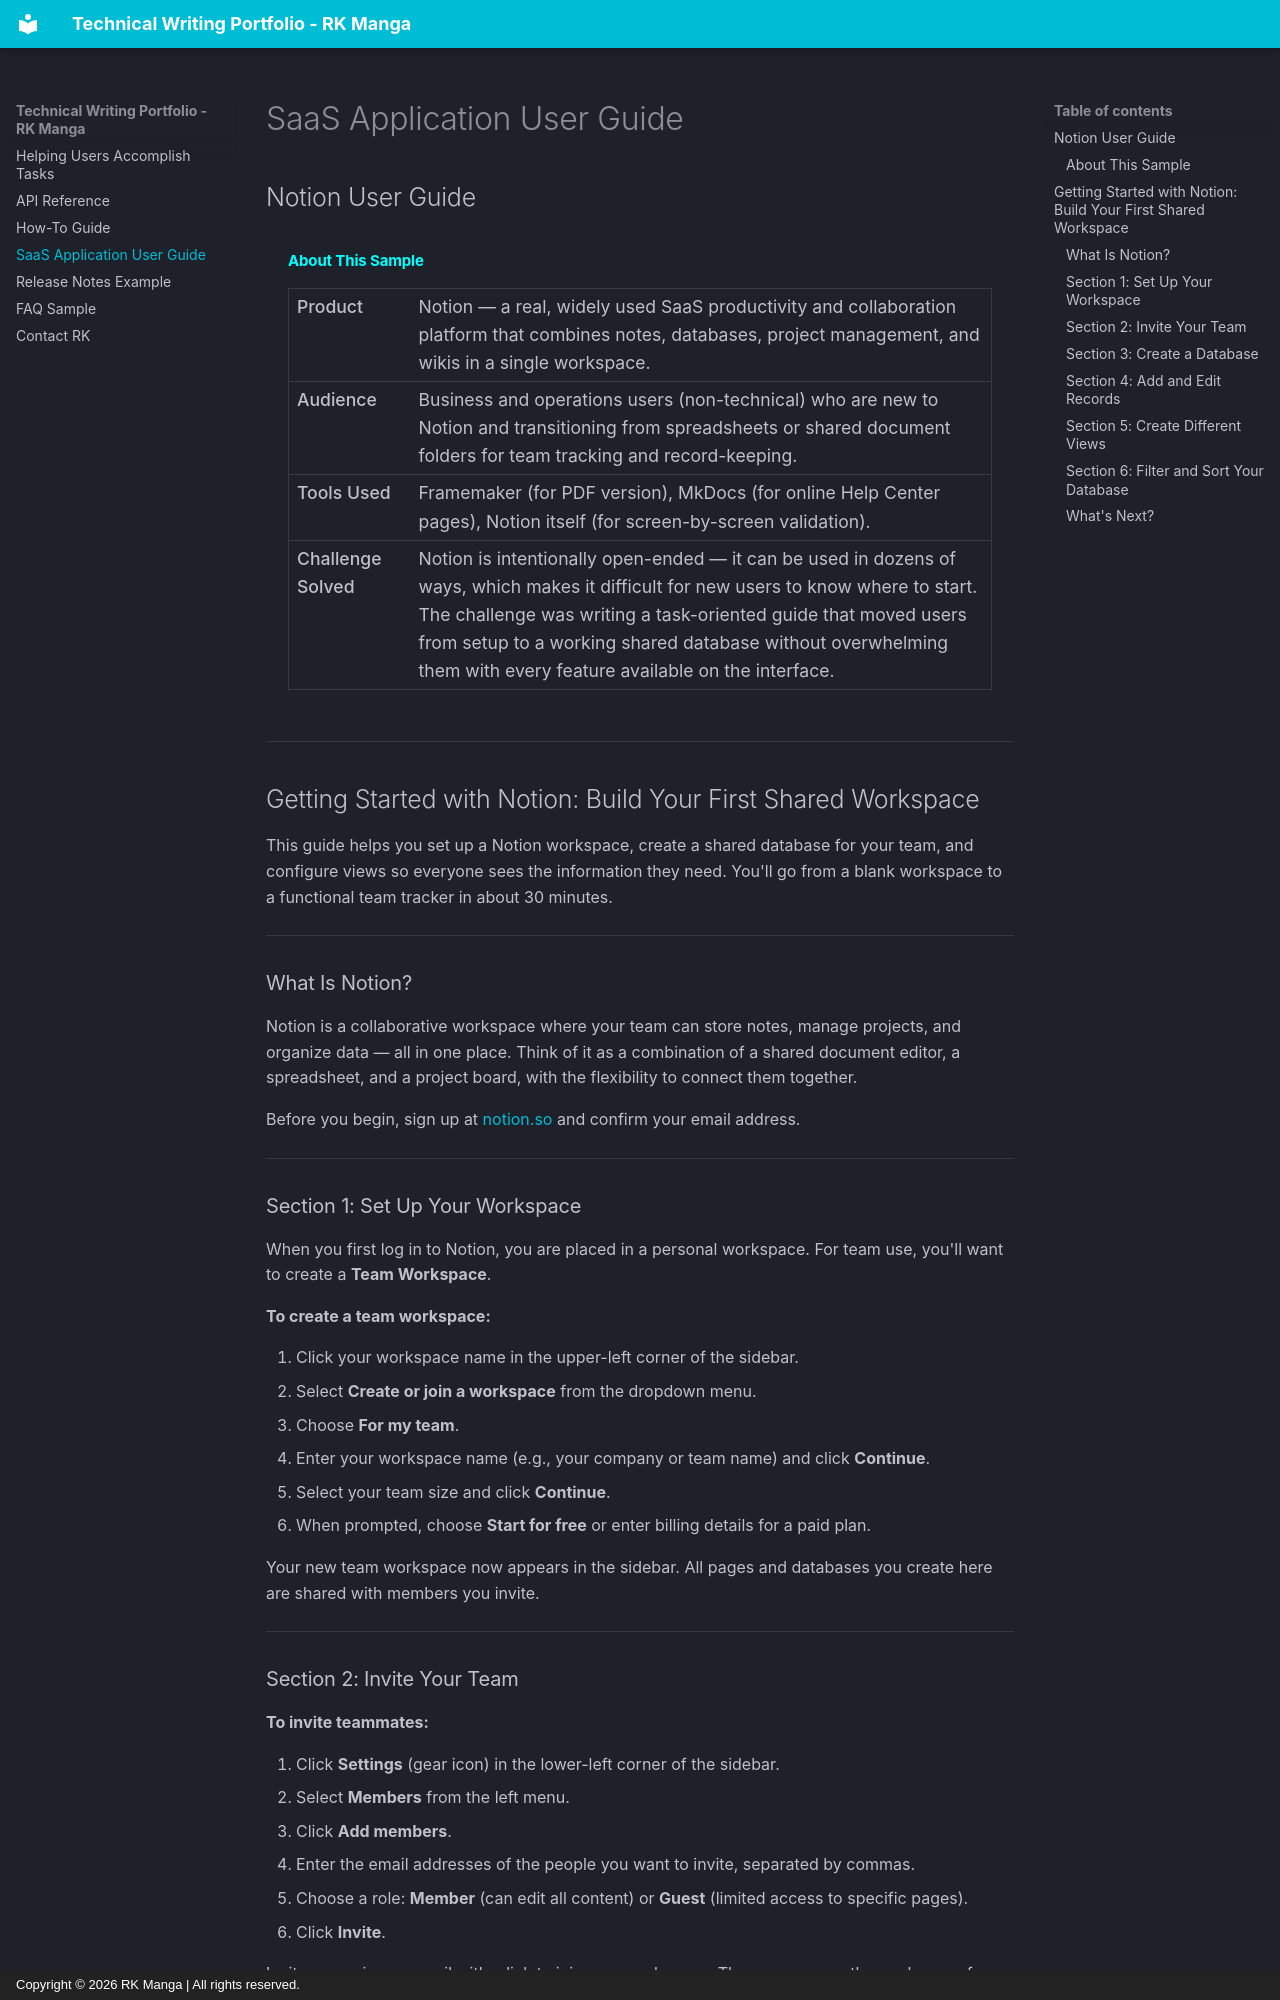

repository: rkmanga/technical-writing · page: saas-user-guide/index.html · generator: mkdocs · copyright: Copyright © 2026 RK Manga | All rights reserved.

---
layout: page
title: "SaaS Application User Guide"
---
<section class="section" markdown="1">

<h2 class="section-title"><span class="icon-holder"><i class="fas fa-book-open"></i> Notion User Guide</span></h2>

<div class="annotation-block" style="background: #11-0602; border: 0px solid #c3ddd5; border-radius: 4px; padding: 18px 22px; margin-bottom: 32px;">
  <h4 style="margin-top: 0; color: #02ffff; font-size: .75rem;">About This Sample</h4>
  <table style="width: 100%; font-size: 0.88rem; border-collapse: collapse;">
    <tr>
      <td style="width: 130px; font-weight: 500; padding: 4px 10px 4px 8px; vertical-align: top; color: #11-0602;">Product</td>
      <td style="padding: 4px 0; color: #11-0602;">Notion — a real, widely used SaaS productivity and collaboration platform that combines notes, databases, project management, and wikis in a single workspace.</td>
    </tr>
    <tr>
      <td style="font-weight: 500; padding: 4px 10px 4px 8px; vertical-align: top; color: #11-0602;">Audience</td>
      <td style="padding: 4px 0; color: #11-0602;">Business and operations users (non-technical) who are new to Notion and transitioning from spreadsheets or shared document folders for team tracking and record-keeping.</td>
    </tr>
    <tr>
      <td style="font-weight: 500; padding: 4px 10px 4px 8px; vertical-align: top; color: #11-0602;">Tools Used</td>
      <td style="padding: 4px 0; color: #11-0602;">Framemaker (for PDF version), MkDocs (for online Help Center pages), Notion itself (for screen-by-screen validation).</td>
    </tr>
    <tr>
      <td style="font-weight: 500; padding: 4px 10px 4px 8px; vertical-align: top; color: #11-0602;">Challenge Solved</td>
      <td style="padding: 4px 0; color: #11-0602;">Notion is intentionally open-ended — it can be used in dozens of ways, which makes it difficult for new users to know where to start. The challenge was writing a task-oriented guide that moved users from setup to a working shared database without overwhelming them with every feature available on the interface.</td>
    </tr>
  </table>
</div>

---

## Getting Started with Notion: Build Your First Shared Workspace

This guide helps you set up a Notion workspace, create a shared database for your team, and configure views so everyone sees the information they need. You'll go from a blank workspace to a functional team tracker in about 30 minutes.

---

### What Is Notion?

Notion is a collaborative workspace where your team can store notes, manage projects, and organize data — all in one place. Think of it as a combination of a shared document editor, a spreadsheet, and a project board, with the flexibility to connect them together.

Before you begin, sign up at [notion.so](https://www.notion.so) and confirm your email address.

---
